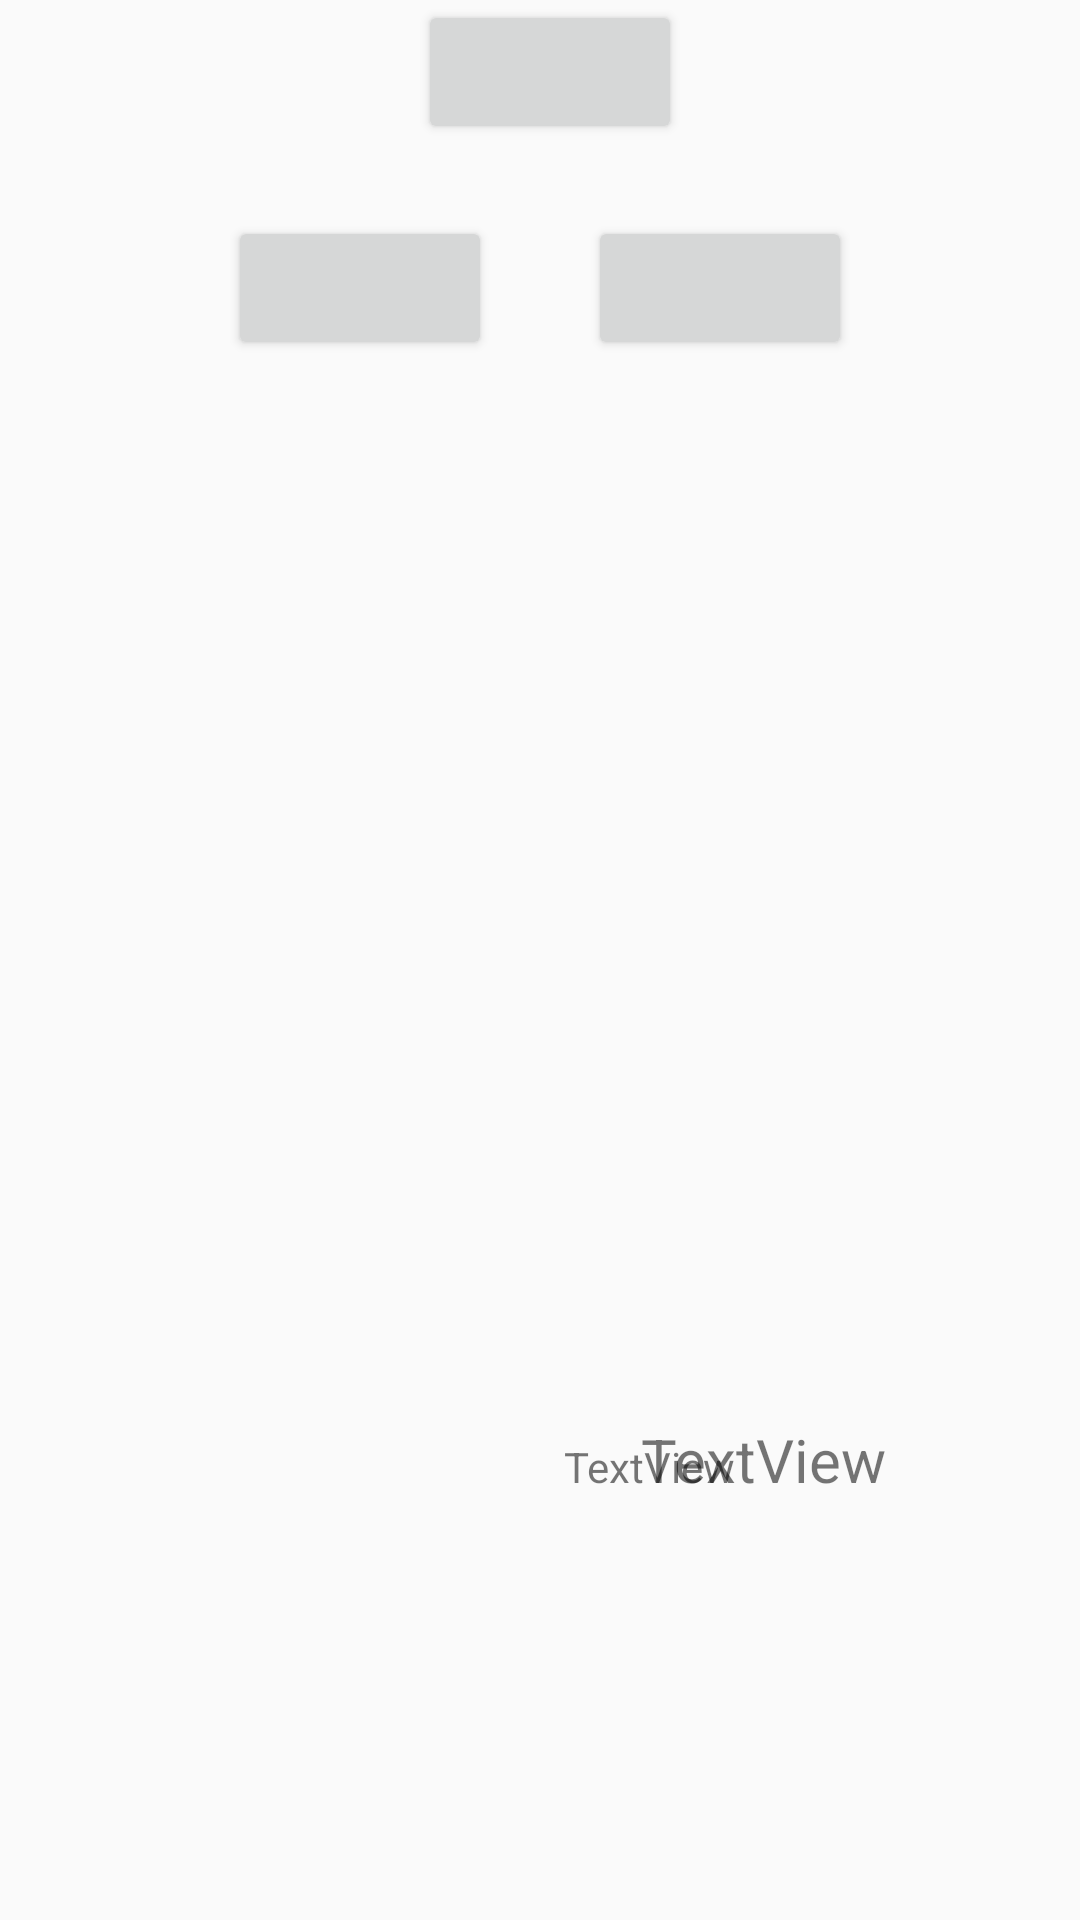

Produce the Android XML layout that renders to this screen, including the resource entries it uses.
<!-- AndroidManifest.xml: application theme Theme.Films -->
<!-- res/layout/constraint_test.xml -->
<?xml version="1.0" encoding="utf-8"?>
<androidx.constraintlayout.widget.ConstraintLayout xmlns:android="http://schemas.android.com/apk/res/android"
    xmlns:app="http://schemas.android.com/apk/res-auto"
    xmlns:tools="http://schemas.android.com/tools"
    android:layout_width="match_parent"
    android:layout_height="match_parent">


    <androidx.constraintlayout.widget.Guideline
        android:id="@+id/guideline2"
        android:layout_width="wrap_content"
        android:layout_height="wrap_content"
        android:orientation="horizontal"
        app:layout_constraintGuide_percent="0.04"
        app:layout_constraintTop_toTopOf="parent" />

    <Button
        android:id="@+id/btn1"
        android:layout_width="wrap_content"
        android:layout_height="wrap_content"
        android:layout_marginStart="76dp"
        android:layout_marginTop="72dp"
        app:layout_constraintStart_toStartOf="parent"
        app:layout_constraintTop_toTopOf="parent"
        tools:text="Button1" />

    <Button
        android:id="@+id/btn2"
        android:layout_width="wrap_content"
        android:layout_height="wrap_content"
        android:layout_marginTop="72dp"
        android:layout_marginEnd="76dp"
        app:layout_constraintEnd_toEndOf="parent"
        app:layout_constraintTop_toTopOf="parent"
        tools:text="Button2" />

    <Button
        android:id="@+id/btn3"
        android:layout_width="wrap_content"
        android:layout_height="wrap_content"
        app:layout_constraintEnd_toStartOf="@+id/btn2"
        app:layout_constraintHorizontal_bias="0.442"
        app:layout_constraintStart_toEndOf="@+id/btn1"
        tools:layout_editor_absoluteY="145dp"
        app:layout_constraintWidth_default="spread"
        tools:text="Button3" />

    <TextView
        android:id="@+id/textView"
        android:layout_width="wrap_content"
        android:layout_height="wrap_content"
        android:layout_marginBottom="140dp"
        android:text="TextView"
        android:textSize="20sp"
        app:layout_constraintBottom_toBottomOf="parent"
        app:layout_constraintEnd_toEndOf="parent"
        app:layout_constraintHorizontal_bias="0.768"
        app:layout_constraintStart_toStartOf="parent" />

    <TextView
        android:layout_width="wrap_content"
        android:layout_height="wrap_content"
        android:layout_marginStart="188dp"
        android:text="TextView"
        android:textSize="14sp"
        app:layout_constraintBaseline_toBaselineOf="@+id/textView"
        app:layout_constraintStart_toStartOf="parent" />

</androidx.constraintlayout.widget.ConstraintLayout>
<!-- resources referenced by this layout -->
<resources>
  <style name="Theme.Films" parent="Theme.MaterialComponents.Light.DarkActionBar.Bridge">
          
          <item name="colorPrimary">@color/purple_500</item>
          <item name="colorPrimaryVariant">@color/purple_700</item>
          <item name="colorOnPrimary">@color/white</item>
          
          <item name="colorSecondary">@color/teal_200</item>
          <item name="colorSecondaryVariant">@color/teal_700</item>
          <item name="colorOnSecondary">@color/black</item>
          
          <item name="android:statusBarColor" tools:targetApi="l">?attr/colorPrimaryVariant</item>
          
      </style>
  <!-- not gathered from this repository: default colours our renderer supplied (Android Studio template values) -->
  <color name="purple_500">#FF6200EE</color>
  <color name="purple_700">#FF3700B3</color>
  <color name="teal_200">#FF03DAC5</color>
  <color name="teal_700">#FF018786</color>
  <color name="black">#FF000000</color>
  <color name="white">#FFFFFFFF</color>
</resources>
